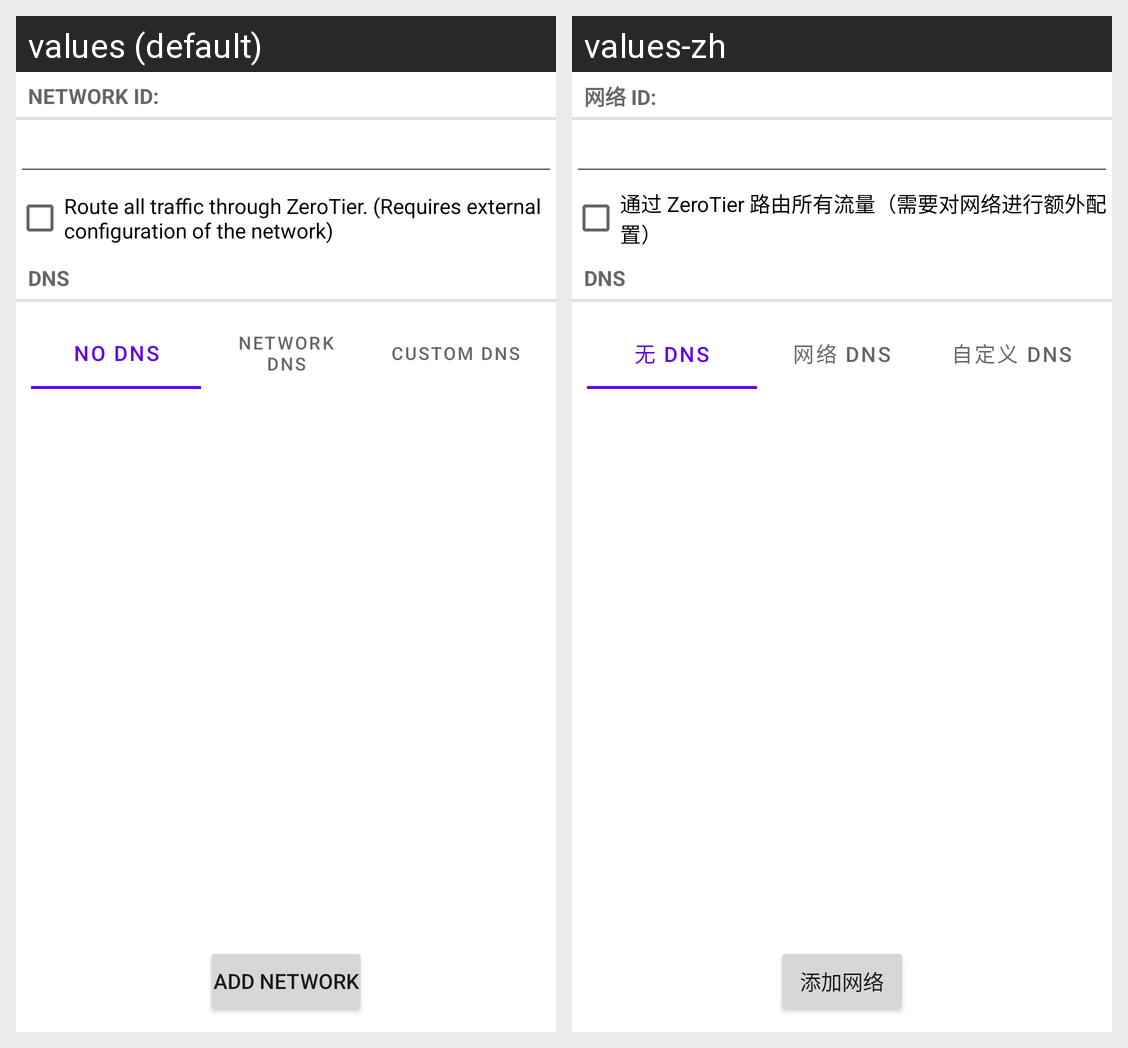

The Android screen above is rendered under two locales of the same app. Produce the string resources it draws, with the default and per-locale values.
Android screen res/layout/fragment_join_network.xml rendered under 2 locales, left to right: values (default), values-zh. Device: Nexus 5 (rendered at 1080×1920; each locale shown at half size, 540×960, under a caption strip naming it); theme Theme.ZerotierFix.
Strings drawn on this screen, with the default value and each locale's value (text and hints the layout hard-codes, and strings that could not be matched under every locale, appear in the picture but are not listed):

network_id_string
  values: Network ID:
  values-zh: 网络 ID:

default_route
  values: Route all traffic through ZeroTier. (Requires external configuration of the network)
  values-zh: 通过 ZeroTier 路由所有流量（需要对网络进行额外配置）

dns_label_string
  values: DNS
  values-zh: DNS

no_dns_tab_title
  values: No DNS
  values-zh: 无 DNS

network_dns_tab_title
  values: Network DNS
  values-zh: 网络 DNS

custom_dns_tab_title
  values: Custom DNS
  values-zh: 自定义 DNS

join_network
  values: Add Network
  values-zh: 添加网络
